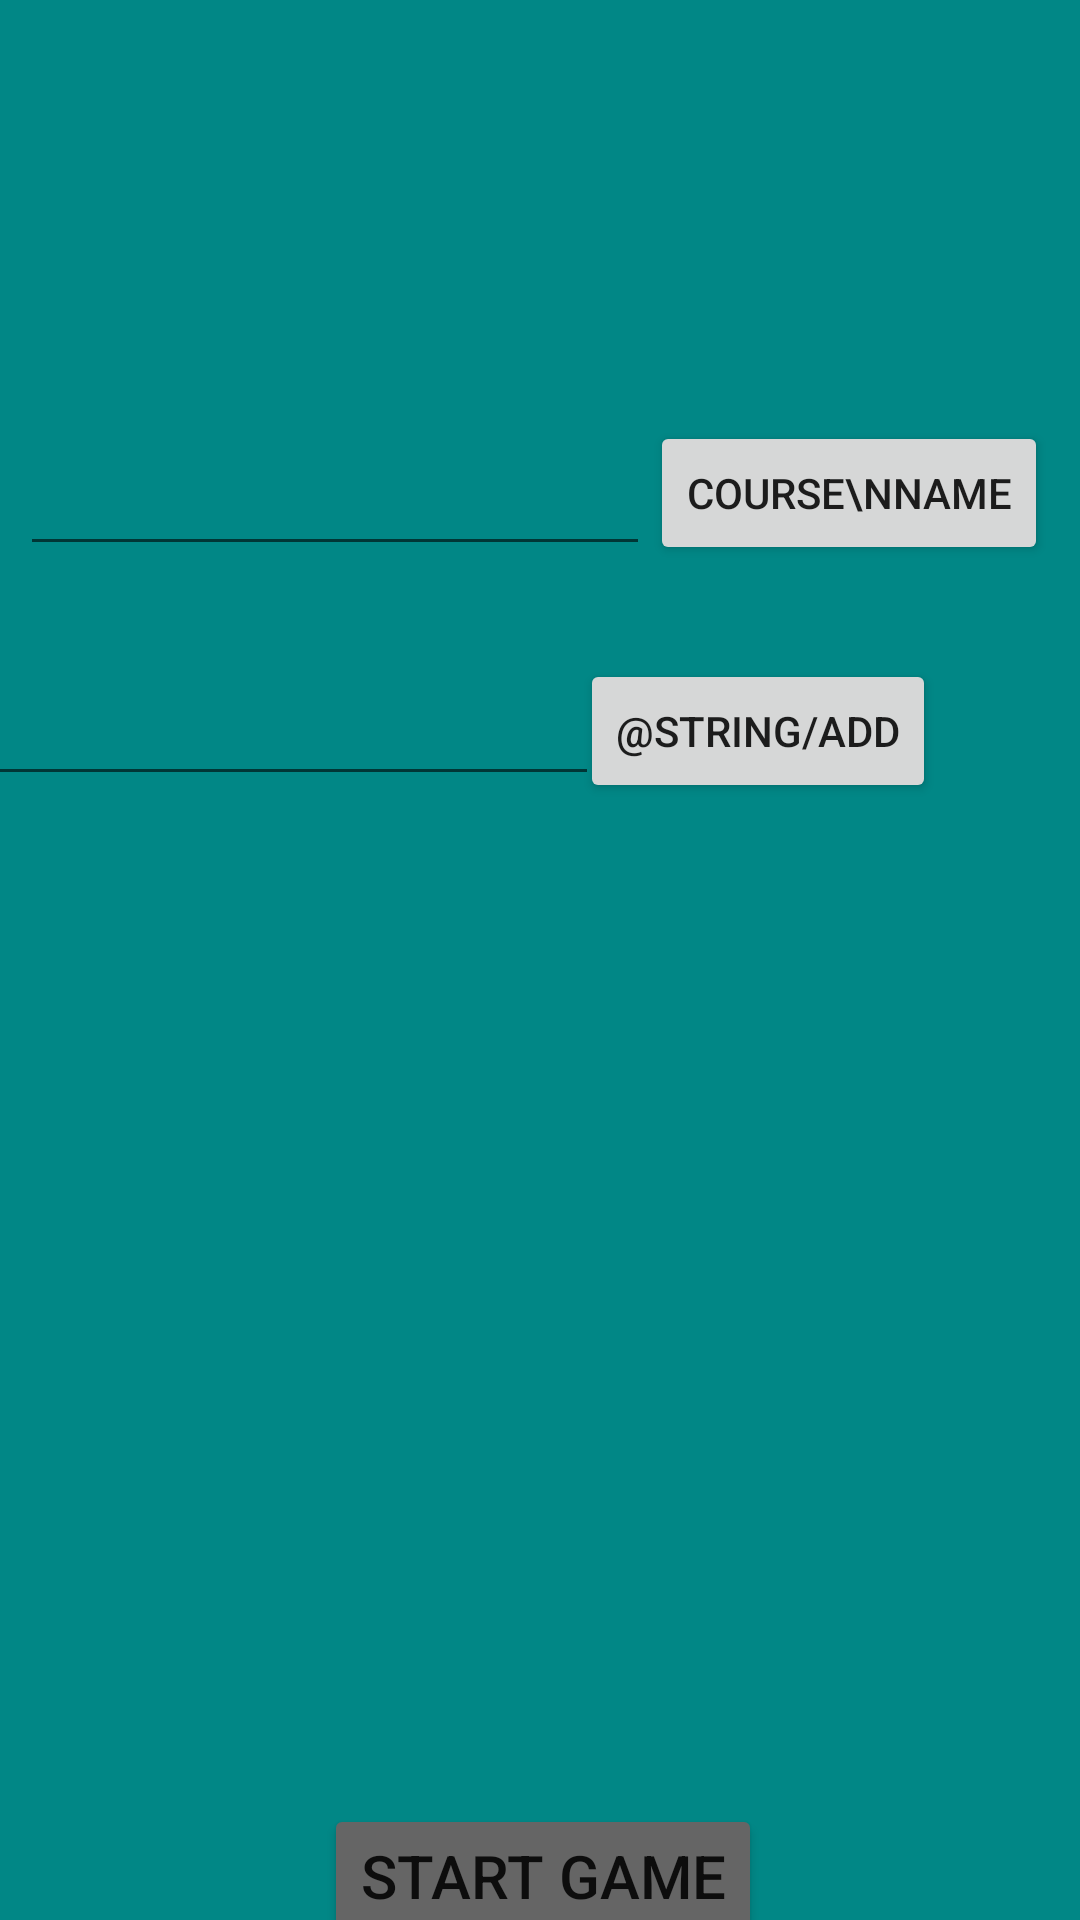

Write the Android layout XML for this screen, with the resource values it uses.
<!-- AndroidManifest.xml: application theme Theme.GolfScoreCard -->
<!-- res/layout/activity_names.xml -->
<?xml version="1.0" encoding="utf-8"?>
<androidx.constraintlayout.widget.ConstraintLayout xmlns:android="http://schemas.android.com/apk/res/android"
    xmlns:app="http://schemas.android.com/apk/res-auto"
    xmlns:tools="http://schemas.android.com/tools"
    android:layout_width="match_parent"
    android:layout_height="match_parent"
    android:background="@color/teal_700"
    tools:context=".NamesActivity">

    <Button
        android:id="@+id/courseName"
        android:layout_width="wrap_content"
        android:layout_height="wrap_content"
        android:layout_marginEnd="28dp"
        android:text="Course\nName"
        app:layout_constraintBottom_toBottomOf="parent"
        app:layout_constraintEnd_toEndOf="parent"
        app:layout_constraintHorizontal_bias="0.759"
        app:layout_constraintStart_toEndOf="@+id/name2"
        app:layout_constraintTop_toTopOf="parent"
        app:layout_constraintVertical_bias="0.237" />

    <EditText
        android:id="@+id/name2"
        android:layout_width="wrap_content"
        android:layout_height="wrap_content"
        android:layout_marginStart="24dp"
        android:ems="10"
        android:inputType="text"
        android:textAlignment="center"
        app:layout_constraintBottom_toTopOf="@+id/name"
        app:layout_constraintEnd_toStartOf="@+id/courseName"
        app:layout_constraintHorizontal_bias="0.258"
        app:layout_constraintStart_toStartOf="parent"
        app:layout_constraintTop_toTopOf="parent"
        app:layout_constraintVertical_bias="0.806" />

    <Button
        android:id="@+id/add"
        android:layout_width="wrap_content"
        android:layout_height="wrap_content"
        android:layout_marginEnd="48dp"
        android:text="@string/add"
        app:layout_constraintBottom_toBottomOf="parent"
        app:layout_constraintEnd_toEndOf="parent"
        app:layout_constraintTop_toTopOf="parent"
        app:layout_constraintVertical_bias="0.371" />

    <EditText
        android:id="@+id/name"
        android:layout_width="wrap_content"
        android:layout_height="wrap_content"
        android:ems="10"
        android:inputType="text"
        android:textAlignment="center"
        app:layout_constraintBottom_toBottomOf="parent"
        app:layout_constraintEnd_toStartOf="@+id/add"
        app:layout_constraintHorizontal_bias="0.63"
        app:layout_constraintStart_toStartOf="parent"
        app:layout_constraintTop_toTopOf="parent"
        app:layout_constraintVertical_bias="0.374" />

    <Button
        android:id="@+id/start1"
        android:layout_width="wrap_content"
        android:layout_height="wrap_content"
        android:layout_marginTop="336dp"
        android:clickable="false"
        android:text="@string/start"
        android:textSize="20sp"
        android:backgroundTint="@color/gray"
        app:layout_constraintBottom_toBottomOf="parent"
        app:layout_constraintEnd_toEndOf="parent"
        app:layout_constraintHorizontal_bias="0.505"
        app:layout_constraintStart_toStartOf="parent"
        app:layout_constraintTop_toBottomOf="@id/name"
        app:layout_constraintVertical_bias="0.0" />
</androidx.constraintlayout.widget.ConstraintLayout>
<!-- resources referenced by this layout -->
<resources>
  <color name="gray">#656565</color>
  <color name="teal_700">#FF018786</color>
  <string name="start">Start Game</string>
  <style name="Theme.GolfScoreCard" parent="Theme.MaterialComponents.DayNight.NoActionBar">
          
          <item name="colorPrimary">@color/purple_500</item>
          <item name="colorPrimaryVariant">@color/purple_700</item>
          <item name="colorOnPrimary">@color/white</item>
          
          <item name="colorSecondary">@color/teal_200</item>
          <item name="colorSecondaryVariant">@color/teal_700</item>
          <item name="colorOnSecondary">@color/black</item>
          
          <item name="android:statusBarColor" tools:targetApi="l">?attr/colorPrimaryVariant</item>
          
      </style>
  <color name="purple_500">#FF6200EE</color>
  <color name="purple_700">#FF3700B3</color>
  <color name="white">#FFFFFFFF</color>
  <color name="teal_200">#FF03DAC5</color>
  <color name="black">#FF000000</color>
</resources>
